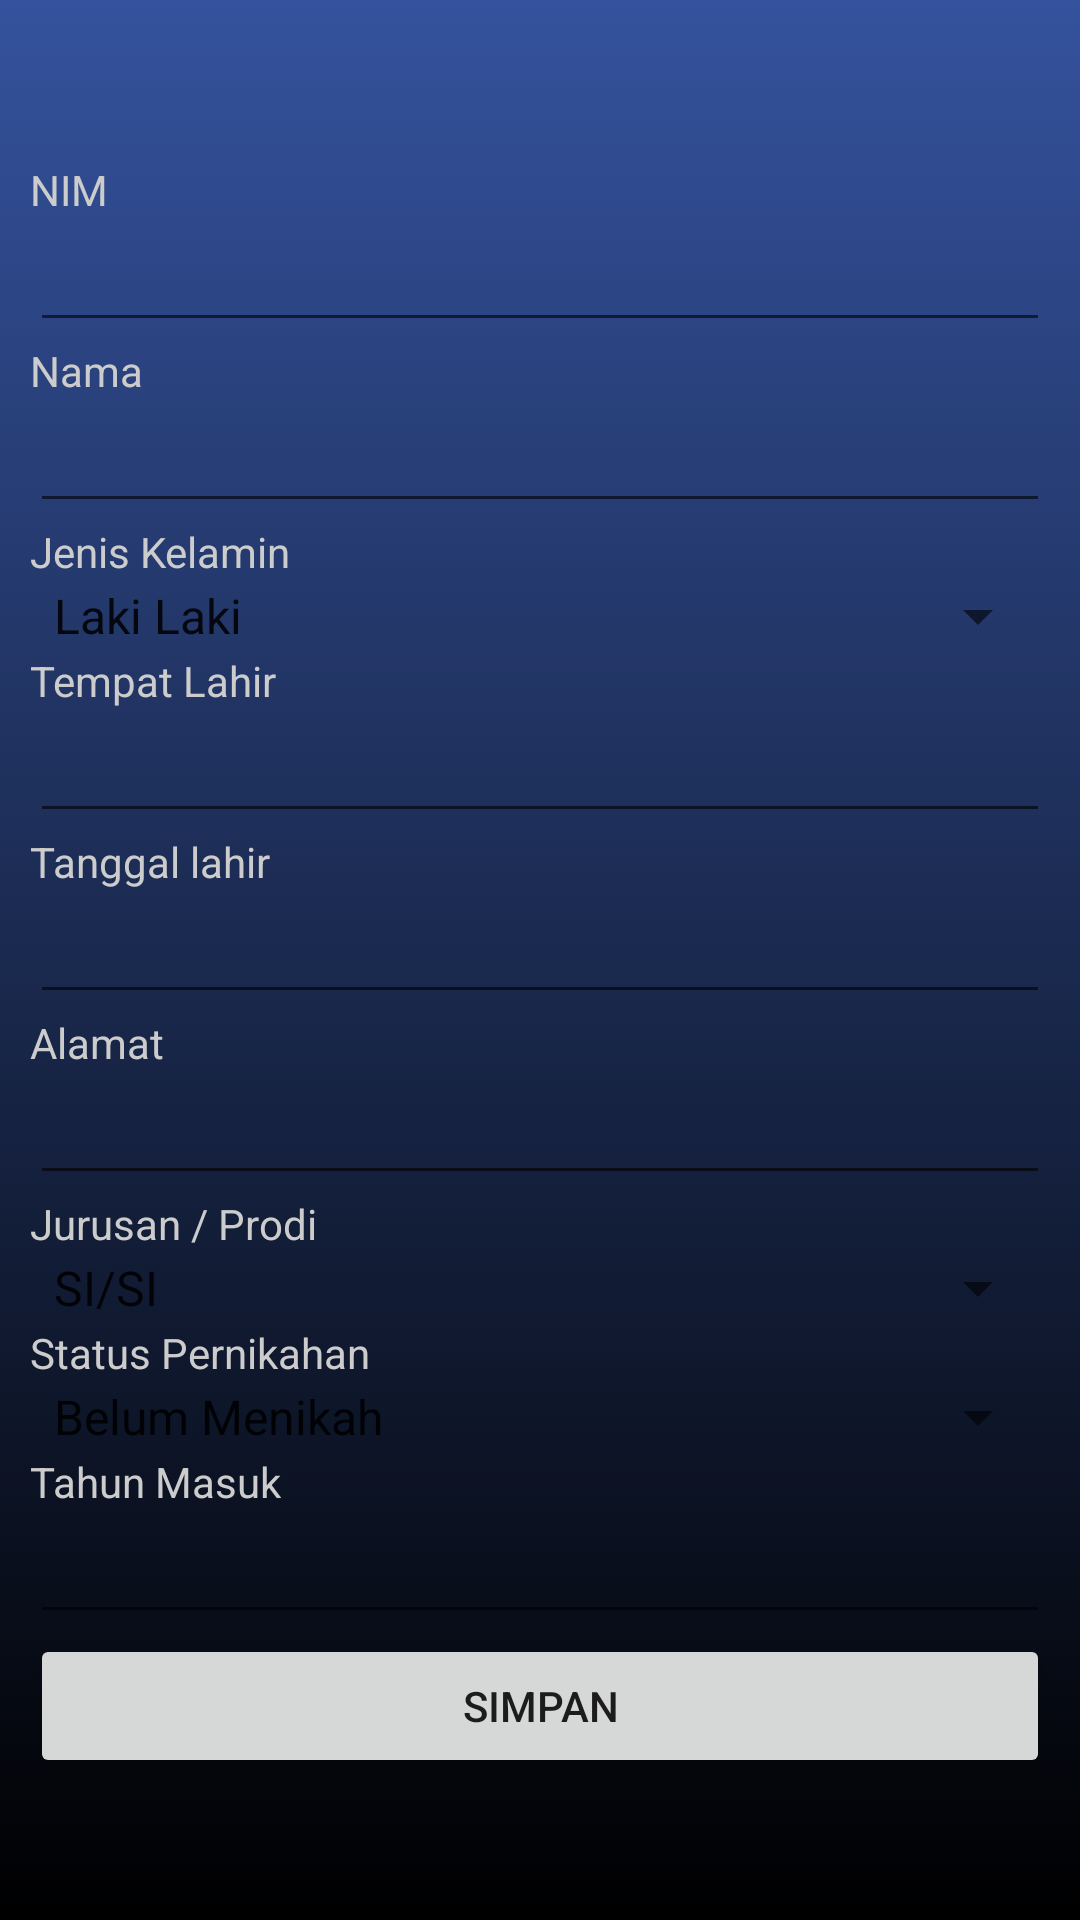

Produce the Android XML layout that renders to this screen, including the resource entries it uses.
<!-- AndroidManifest.xml: application theme Theme.Login -->
<!-- res/layout/activity_tambah_mahasiswa.xml -->
<?xml version="1.0" encoding="utf-8"?>
<ScrollView
    xmlns:android="http://schemas.android.com/apk/res/android"
    xmlns:app="http://schemas.android.com/apk/res-auto"
    xmlns:tools="http://schemas.android.com/tools"
    android:layout_width="match_parent"
    android:layout_height="match_parent"
    tools:context=".TambahMahasiswaActivity"
    android:background="@drawable/gradient_a">
    <LinearLayout
        android:layout_width="match_parent"
        android:layout_height="match_parent"
        android:orientation="vertical"
        android:padding="10dp">

        <TextView
            android:layout_width="wrap_content"
            android:layout_height="wrap_content"
            android:layout_marginBottom="10dp"
            android:textSize="25sp"
            android:textStyle="bold"
            style="@style/textView1"/>

        <TextView
            android:layout_width="wrap_content"
            android:layout_height="wrap_content"
            android:text="NIM"
            style="@style/textView1"/>

        <EditText
            android:id="@+id/nimEditText"
            android:layout_width="match_parent"
            android:layout_height="wrap_content"
            style="@style/editView1"/>

        <TextView
            android:layout_width="wrap_content"
            android:layout_height="wrap_content"
            android:text="Nama"
            style="@style/textView1"/>

        <EditText
            android:id="@+id/namaEditText"
            android:layout_width="match_parent"
            android:layout_height="wrap_content"
            style="@style/editView1"/>

        <TextView
            android:layout_width="wrap_content"
            android:layout_height="wrap_content"
            android:text="Jenis Kelamin"
            style="@style/textView1"/>

        <Spinner
            android:id="@+id/jenisKelaminSpinner"
            android:layout_width="match_parent"
            android:layout_height="wrap_content"
            android:entries="@array/jenisKelaminArray"
            style="@style/spinner1"/>

        <TextView
            android:layout_width="wrap_content"
            android:layout_height="wrap_content"
            android:text="Tempat Lahir"
            style="@style/textView1"/>

        <EditText
            android:id="@+id/tempatLahirEditText"
            android:layout_width="match_parent"
            android:layout_height="wrap_content"
            style="@style/textView1"/>

        <TextView
            android:layout_width="wrap_content"
            android:layout_height="wrap_content"
            android:text="Tanggal lahir"
            style="@style/textView1"/>

        <EditText
            android:id="@+id/tanggalLahirEditText"
            android:layout_width="match_parent"
            android:layout_height="wrap_content"
            android:inputType="date"
            style="@style/textView1"/>

        <TextView
            android:layout_width="wrap_content"
            android:layout_height="wrap_content"
            android:text="Alamat"
            style="@style/textView1"/>

        <EditText
            android:id="@+id/alamatEditText"
            android:layout_width="match_parent"
            android:layout_height="wrap_content"
            style="@style/editView1"/>

        <TextView
            android:layout_width="wrap_content"
            android:layout_height="wrap_content"
            android:text="Jurusan / Prodi"
            style="@style/textView1"/>

        <Spinner
            android:id="@+id/jpSpinner"
            android:layout_width="match_parent"
            android:layout_height="wrap_content"
            android:entries="@array/jpArray"
            style="@style/spinner1"/>

        <TextView
            android:layout_width="wrap_content"
            android:layout_height="wrap_content"
            android:text="Status Pernikahan"
            style="@style/textView1"/>

        <Spinner
            android:id="@+id/statusNikahSpinner"
            android:layout_width="match_parent"
            android:layout_height="wrap_content"
            android:entries="@array/statusNikahArray"
            style="@style/spinner1"/>

        <TextView
            android:layout_width="wrap_content"
            android:layout_height="wrap_content"
            android:text="Tahun Masuk"
            style="@style/textView1"/>

        <EditText
            android:layout_width="match_parent"
            android:layout_height="wrap_content"
            android:inputType="number"
            android:id="@+id/tahunMasukEditText"
            style="@style/editView1"/>

        <Button
            android:layout_width="match_parent"
            android:layout_height="wrap_content"
            android:text="Simpan"
            android:id="@+id/saveButton"/>



    </LinearLayout>


</ScrollView>
<!-- resources referenced by this layout -->
<resources>
  <string-array name="jenisKelaminArray">
          <item>Laki Laki</item>
          <item>Perempuan</item>
      </string-array>
  <string-array name="jpArray">
          <item>SI/SI</item>
          <item>TI/TI</item>
      </string-array>
  <string-array name="statusNikahArray">
          <item>Belum Menikah</item>
          <item>Menikah</item>
          <item>Duda</item>
          <item>Janda</item>
      </string-array>
  <!-- drawable gradient_a (drawable) -->
  <?xml version="1.0" encoding="utf-8"?>
      <selector xmlns:android="http://schemas.android.com/apk/res/android">
      <item>
          <shape>
              <gradient android:angle="270"
                  android:startColor="#34529d"
                  android:endColor="#000000">
  
              </gradient>
          </shape>
      </item>
  </selector>
  <style name="editView1">
          <item name="android:textColor">#cccccc</item>
      </style>
  <style name="spinner1">
          <item name="android:textColor">#cccccc</item>
      </style>
  <style name="textView1">
          <item name="android:textColor">#cccccc</item>
      </style>
  <style name="Theme.Login" parent="Theme.MaterialComponents.DayNight.DarkActionBar">
          
          <item name="colorPrimary">@color/purple_500</item>
          <item name="colorPrimaryVariant">@color/purple_700</item>
          <item name="colorOnPrimary">@color/white</item>
          
          <item name="colorSecondary">@color/teal_200</item>
          <item name="colorSecondaryVariant">@color/teal_700</item>
          <item name="colorOnSecondary">@color/black</item>
          
          <item name="android:statusBarColor">?attr/colorPrimaryVariant</item>
          
      </style>
  <!-- not gathered from this repository: default colours our renderer supplied (Android Studio template values) -->
  <color name="purple_500">#FF6200EE</color>
  <color name="purple_700">#FF3700B3</color>
  <color name="teal_200">#FF03DAC5</color>
  <color name="teal_700">#FF018786</color>
  <color name="black">#FF000000</color>
  <color name="white">#FFFFFFFF</color>
</resources>
